Run: headless pygame with SDL's dummy video driver; simulated clock (each Clock.tick advances the game by its frame time, no real sleeping); random seed 0; keys injected as events and as key.get_pressed() state; mouse plan: one left click at the window centre at the start of phase 2, then a move to the lower-right quarter at the start of phase 3.
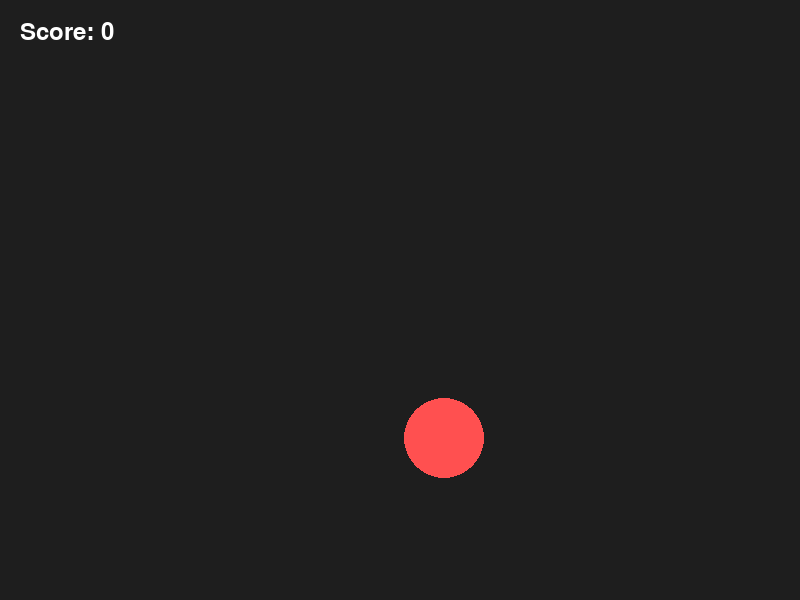
Frame 1 of 4 · flips 1–60 · no input
Frame 2 of 4 · flips 61–180 · clicked the window centre · tapped SPACE, RETURN · held RIGHT (→), D · screen unchanged from frame 1, image omitted
Frame 3 of 4 · flips 181–300 · moved the mouse to the lower-right quarter · held DOWN (↓), S · screen unchanged from frame 2, image omitted
Frame 4 of 4 · flips 301–420 · held LEFT (←), A, UP (↑), W · screen unchanged from frame 3, image omitted

The pygame program that drew these frames:

import pygame
import random

pygame.init()
screen = pygame.display.set_mode((800, 600))
pygame.display.set_caption("Wireless Pointing Controller")
clock = pygame.time.Clock()
font = pygame.font.Font(None, 36)

target_radius = 40
target_x = random.randint(50, 750)
target_y = random.randint(50, 550)

score = 0

running = True

while running:
    for event in pygame.event.get():
        if event.type == pygame.QUIT:
            running = False

        if event.type == pygame.MOUSEBUTTONDOWN:
            mouse_x, mouse_y = event.pos
            dx = mouse_x - target_x
            dy = mouse_y - target_y
            if dx * dx + dy * dy <= target_radius * target_radius:
                target_x = random.randint(50, 750)
                target_y = random.randint(50, 550)
                score += 1

    screen.fill((30, 30, 30))

    pygame.draw.circle(screen, (255, 80, 80), (target_x, target_y), target_radius)

    score_text = font.render(f"Score: {score}", True, (255, 255, 255))
    screen.blit(score_text, (20, 20))

    pygame.display.flip()
    clock.tick(60)


pygame.quit()
